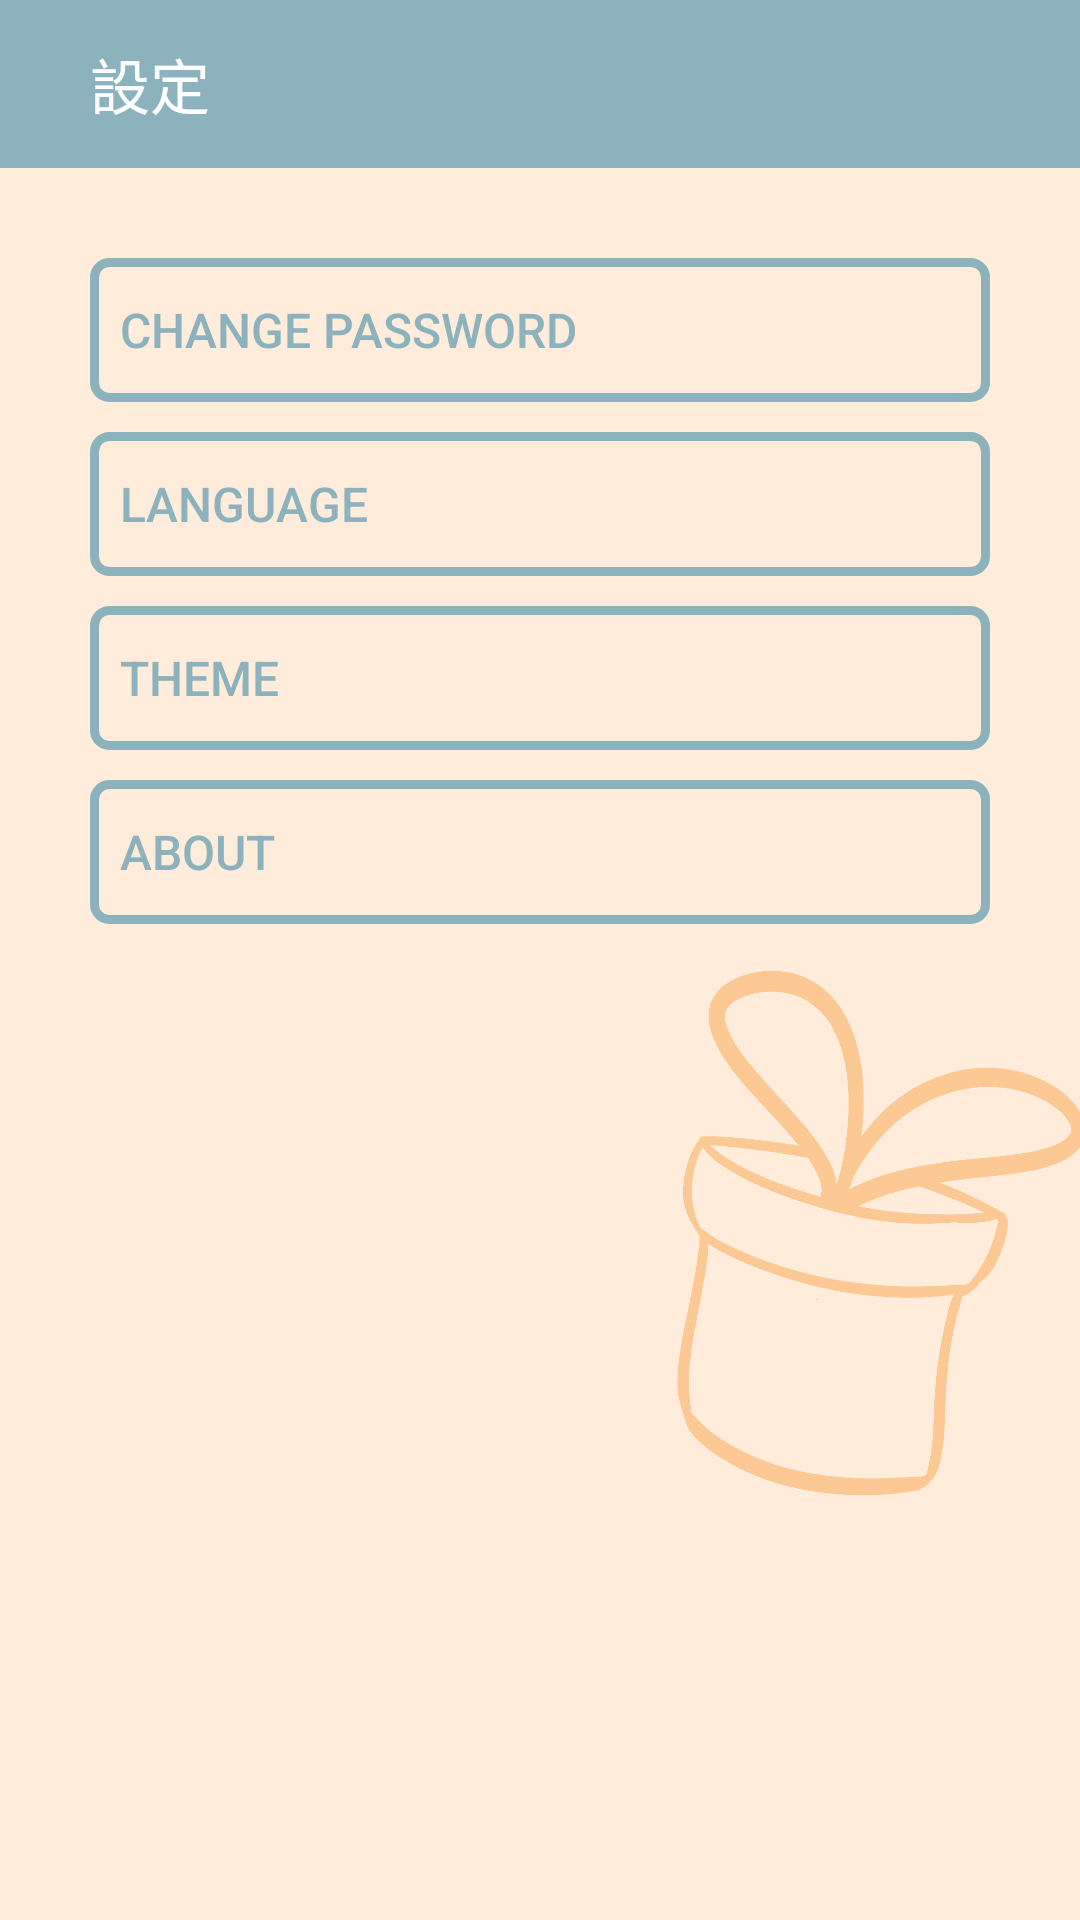

Reconstruct the res/layout file that produces this screen, plus the resources it refers to.
<!-- AndroidManifest.xml: application theme Theme.PotApp -->
<!-- res/layout/activity_setting.xml -->
<?xml version="1.0" encoding="utf-8"?>
<LinearLayout
    xmlns:android="http://schemas.android.com/apk/res/android"
    xmlns:app="http://schemas.android.com/apk/res-auto"
    xmlns:tools="http://schemas.android.com/tools"
    android:layout_width="match_parent"
    android:layout_height="match_parent"
    tools:context=".SettingActivity"
    android:background="@drawable/app_main"
    android:gravity="center_horizontal"
    android:orientation="vertical">

    <androidx.appcompat.widget.Toolbar
        android:id="@+id/toolbarMain"
        android:layout_width="match_parent"
        android:layout_height="?attr/actionBarSize"
        app:layout_constraintTop_toTopOf="parent"
        app:elevation="5dp"
        android:background="@color/blue_theme"
        app:titleMarginStart="30dp"
        app:title="@string/setting"
        app:titleTextColor="@color/white"
        android:theme="@style/MyActionBarTheme"/>

    <LinearLayout
        android:layout_width="match_parent"
        android:layout_height="wrap_content"
        android:orientation="vertical"
        android:padding="20dp">

        <Button
            android:id="@+id/passwordBtn"
            android:layout_width="match_parent"
            android:layout_height="wrap_content"
            android:background="@drawable/button_style"
            android:layout_marginLeft="10dp"
            android:layout_marginRight="10dp"
            android:layout_marginTop="10dp"
            android:paddingLeft="10dp"
            android:paddingRight="10dp"
            android:gravity="center_vertical"
            android:text="Change Password"
            android:textColor="@drawable/button_text_color"
            android:textSize="16sp" />

        <Button
            android:id="@+id/languageBtn"
            android:layout_width="match_parent"
            android:layout_height="wrap_content"
            android:background="@drawable/button_style"
            android:layout_marginLeft="10dp"
            android:layout_marginRight="10dp"
            android:layout_marginTop="10dp"
            android:paddingLeft="10dp"
            android:paddingRight="10dp"
            android:gravity="center_vertical"
            android:text="Language"
            android:textColor="@drawable/button_text_color"
            android:textSize="16sp" />

        <Button
            android:id="@+id/themeBtn"
            android:layout_width="match_parent"
            android:layout_height="wrap_content"
            android:background="@drawable/button_style"
            android:layout_marginLeft="10dp"
            android:layout_marginRight="10dp"
            android:layout_marginTop="10dp"
            android:paddingLeft="10dp"
            android:paddingRight="10dp"
            android:gravity="center_vertical"
            android:text="Theme"
            android:textColor="@drawable/button_text_color"
            android:textSize="16sp" />

        <Button
            android:id="@+id/aboutBtn"
            android:layout_width="match_parent"
            android:layout_height="wrap_content"
            android:background="@drawable/button_style"
            android:layout_marginLeft="10dp"
            android:layout_marginRight="10dp"
            android:layout_marginTop="10dp"
            android:layout_marginBottom="10dp"
            android:paddingLeft="10dp"
            android:paddingRight="10dp"
            android:gravity="center_vertical"
            android:text="About"
            android:textColor="@drawable/button_text_color"
            android:textSize="16sp" />

    </LinearLayout>



</LinearLayout>
<!-- resources referenced by this layout -->
<resources>
  <color name="blue_theme">#8CB3BD</color>
  <color name="white">#FFFFFFFF</color>
  <!-- drawable app_main: png bitmap (drawable, 106175 bytes) -->
  <!-- drawable button_style (drawable) -->
  <?xml version="1.0" encoding="utf-8"?>
  
  <selector xmlns:android="http://schemas.android.com/apk/res/android">
      <item android:state_pressed="true" android:drawable="@drawable/button_login_full"/>
      <item android:drawable="@drawable/button_login"/>
  </selector>
  <!-- drawable button_text_color (drawable) -->
  <?xml version="1.0" encoding="utf-8"?>
  
  <selector xmlns:android="http://schemas.android.com/apk/res/android">
      <item android:state_pressed="true" android:color="@color/white"/>
      <item android:state_focused="true" android:color="@color/blue_theme"/>
      <item android:color="@color/blue_theme" />
  </selector>
  <string name="setting">設定</string>
  <style name="MyActionBarTheme" parent="@style/ThemeOverlay.AppCompat.Dark.ActionBar">
          <item name="android:textColorPrimary">@color/white</item>
      </style>
  <style name="Theme.PotApp" parent="Theme.AppCompat.Light.NoActionBar">
          
          <item name="colorPrimary">@color/blue_theme</item>
          <item name="colorPrimaryVariant">@color/blue_dark</item>
          <item name="colorOnPrimary">@color/blue_light_double</item>
          
          <item name="colorSecondary">@color/blue_theme</item>
          <item name="colorSecondaryVariant">@color/blue_dark</item>
          <item name="colorOnSecondary">@color/blue_dark_double</item>
          
          <item name="android:statusBarColor" tools:targetApi="l">?attr/colorPrimaryVariant</item>
          
          <item name="titleTextColor">@color/white</item>
      </style>
  <!-- drawable button_login_full (drawable) -->
  <?xml version="1.0" encoding="utf-8"?>
  
  <selector xmlns:android="http://schemas.android.com/apk/res/android">
      <item>
          <shape android:shape="rectangle">
              
              <solid android:color="@color/blue_theme"/>
              <corners android:radius="5dip"/>
          </shape>
      </item>
  </selector>
  <!-- drawable button_login (drawable-v24) -->
  <?xml version="1.0" encoding="utf-8"?>
  
  <selector xmlns:android="http://schemas.android.com/apk/res/android">
      <item>
          <shape android:shape="rectangle">
              
              <stroke android:width="3dip" android:color="@color/blue_theme" />
              <corners android:radius="5dip"/>
          </shape>
      </item>
  </selector>
  <color name="blue_dark">#5D838D</color>
  <color name="blue_light_double">#DBEEF3</color>
  <color name="blue_dark_double">#2d3e43</color>
</resources>
